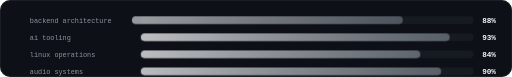
t = 0.00 s
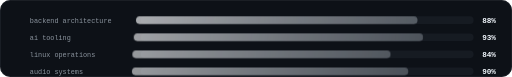
t = 0.90 s
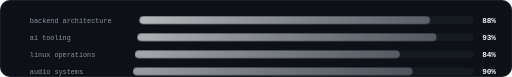
t = 1.38 s
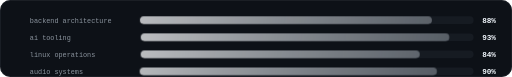
t = 2.33 s
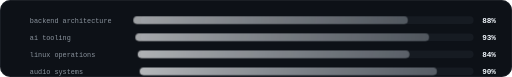
t = 3.28 s
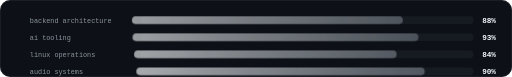
t = 3.75 s

The animated SVG that drew these frames (rendered in a browser with its animation timeline set to each time). Animation: 1 CSS @keyframes rule; one cycle of 4.70 s, repeats indefinitely.

<svg width="1200" height="180" viewBox="0 0 1200 180" fill="none" xmlns="http://www.w3.org/2000/svg" role="img" aria-labelledby="title desc">
  <title id="title">System pulse metrics</title>
  <desc id="desc">Animated monochrome metric bars for GitHub README.</desc>
  <defs>
    <linearGradient id="line" x1="90" y1="0" x2="1110" y2="180" gradientUnits="userSpaceOnUse">
      <stop offset="0" stop-color="#FFFFFF" stop-opacity="0.85"/>
      <stop offset="1" stop-color="#8B949E" stop-opacity="0.45"/>
    </linearGradient>
    <style>
      .mono { font-family: ui-monospace, SFMono-Regular, Menlo, Monaco, Consolas, 'Liberation Mono', 'Courier New', monospace; }
      .label { fill: #8B949E; font-size: 16px; }
      .value { fill: #F0F6FC; font-size: 18px; font-weight: 700; }
      .barBg { fill: #161B22; }
      .bar { fill: url(#line); transform-origin: left center; animation: load 3.8s ease-in-out infinite; }
      .bar2 { animation-delay: .3s; }
      .bar3 { animation-delay: .6s; }
      .bar4 { animation-delay: .9s; }
      @keyframes load { 0%,100% { transform: scaleX(.92); opacity: .8; } 50% { transform: scaleX(1); opacity: 1; } }
    </style>
  </defs>
  <rect width="1200" height="180" rx="24" fill="#0D1117"/>
  <rect x="1" y="1" width="1198" height="178" rx="23" stroke="#30363D"/>

  <g class="mono" transform="translate(70 36)">
    <text x="0" y="18" class="label">backend architecture</text>
    <rect x="260" y="2" width="780" height="18" rx="9" class="barBg"/>
    <rect x="260" y="2" width="690" height="18" rx="9" class="bar"/>
    <text x="1060" y="18" class="value">88%</text>

    <text x="0" y="58" class="label">ai tooling</text>
    <rect x="260" y="42" width="780" height="18" rx="9" class="barBg"/>
    <rect x="260" y="42" width="724" height="18" rx="9" class="bar bar2"/>
    <text x="1060" y="58" class="value">93%</text>

    <text x="0" y="98" class="label">linux operations</text>
    <rect x="260" y="82" width="780" height="18" rx="9" class="barBg"/>
    <rect x="260" y="82" width="655" height="18" rx="9" class="bar bar3"/>
    <text x="1060" y="98" class="value">84%</text>

    <text x="0" y="138" class="label">audio systems</text>
    <rect x="260" y="122" width="780" height="18" rx="9" class="barBg"/>
    <rect x="260" y="122" width="704" height="18" rx="9" class="bar bar4"/>
    <text x="1060" y="138" class="value">90%</text>
  </g>
</svg>
